Dataset: pablos_sitting_posture_folder_v1 (GitHub, Veleiroo/Proyecto-Integrador-I). Classes: backward bad posture, backward bad posture good posture, forward bad posture, forward bad posture good posture, good posture.

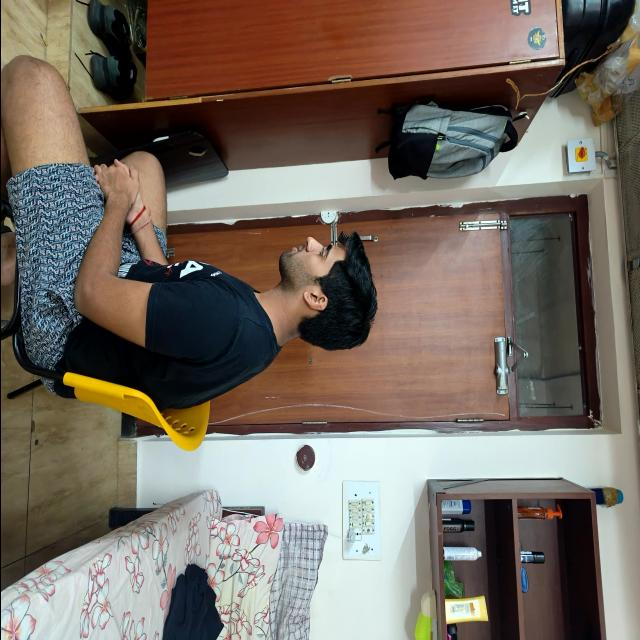
Label: good posture

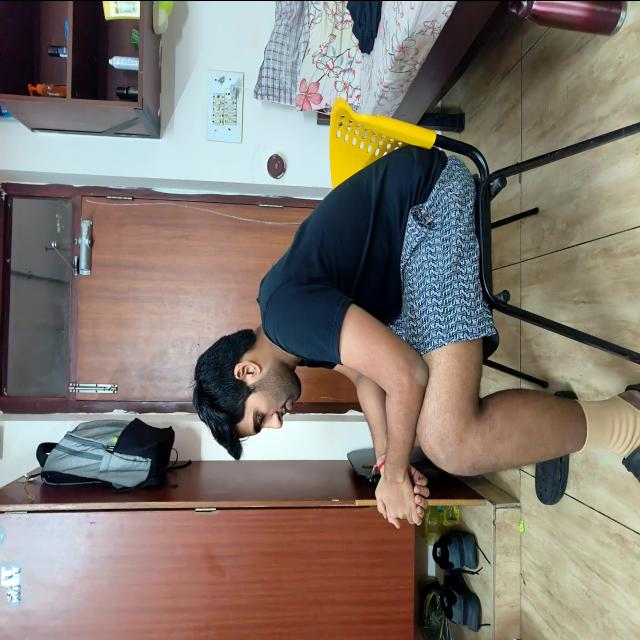
Label: forward bad posture

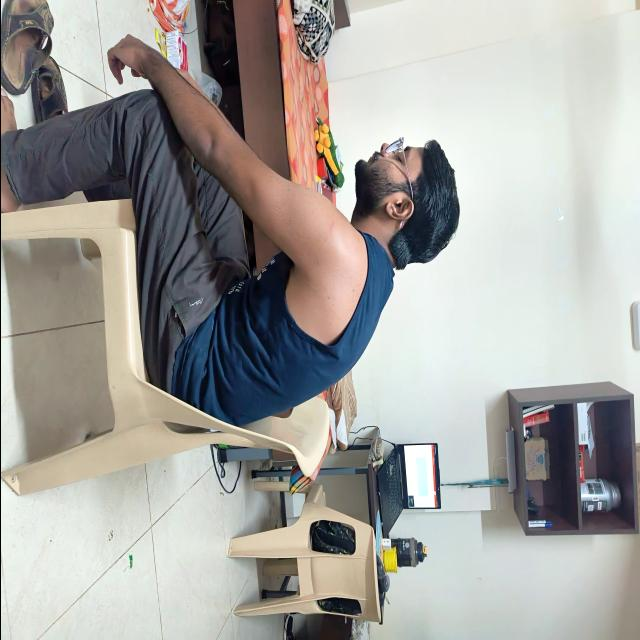
Label: good posture

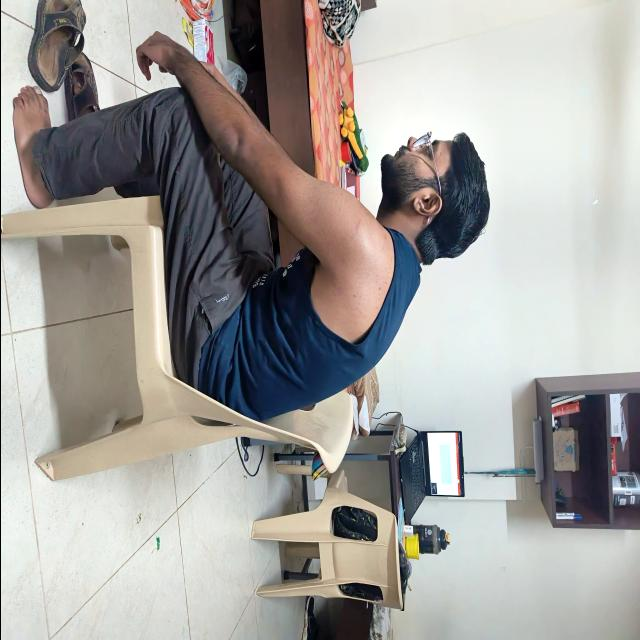
Label: backward bad posture

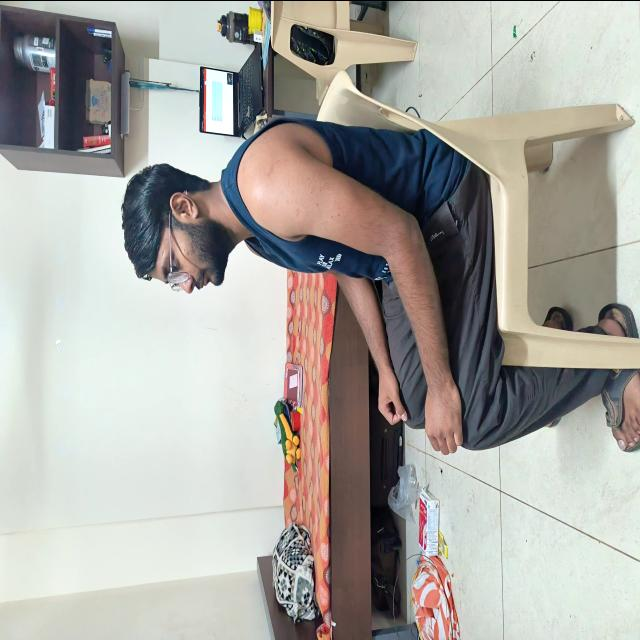
Label: good posture

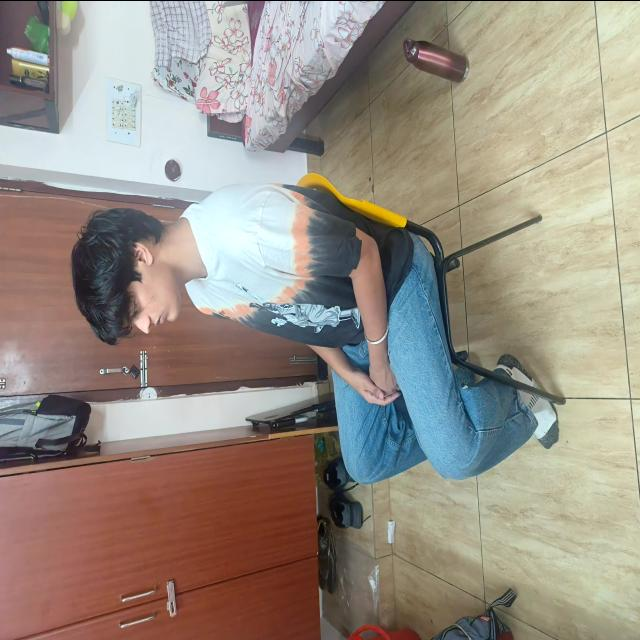
Label: good posture
